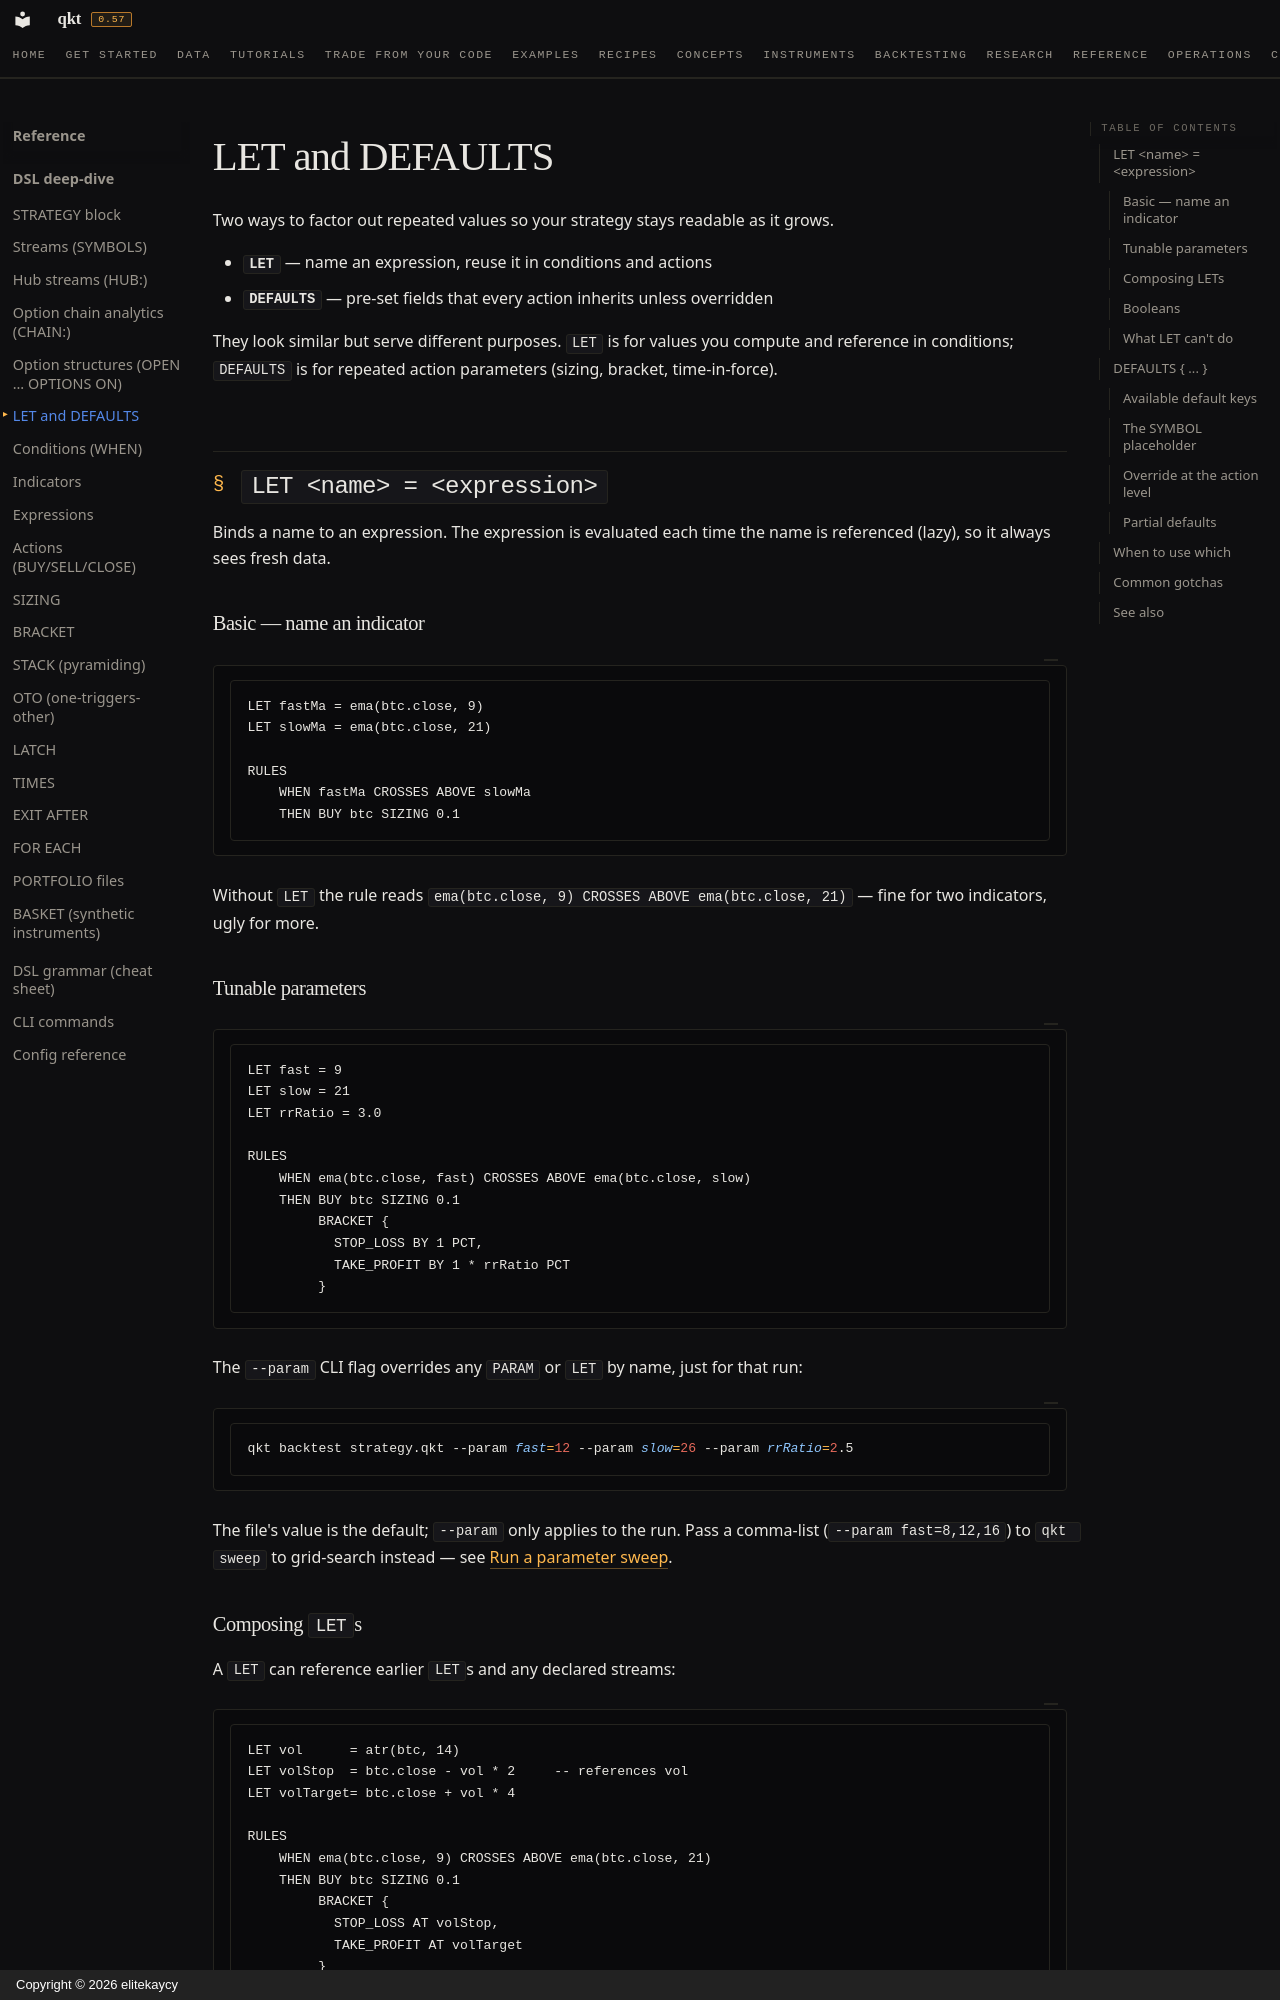

repository: elitekaycy/qkt · page: reference/dsl/let-defaults/index.html · generator: mkdocs · copyright: Copyright © 2026 elitekaycy

# LET and DEFAULTS

Two ways to factor out repeated values so your strategy stays readable as it grows.

- **`LET`** — name an expression, reuse it in conditions and actions
- **`DEFAULTS`** — pre-set fields that every action inherits unless overridden

They look similar but serve different purposes. `LET` is for values you compute and reference in conditions; `DEFAULTS` is for repeated action parameters (sizing, bracket, time-in-force).

## `LET <name> = <expression>`

Binds a name to an expression. The expression is evaluated each time the name is referenced (lazy), so it always sees fresh data.

### Basic — name an indicator

```qkt
LET fastMa = ema(btc.close, 9)
LET slowMa = ema(btc.close, 21)

RULES
    WHEN fastMa CROSSES ABOVE slowMa
    THEN BUY btc SIZING 0.1
```

Without `LET` the rule reads `ema(btc.close, 9) CROSSES ABOVE ema(btc.close, 21)` — fine for two indicators, ugly for more.

### Tunable parameters

```qkt
LET fast = 9
LET slow = 21
LET rrRatio = 3.0

RULES
    WHEN ema(btc.close, fast) CROSSES ABOVE ema(btc.close, slow)
    THEN BUY btc SIZING 0.1
         BRACKET {
           STOP_LOSS BY 1 PCT,
           TAKE_PROFIT BY 1 * rrRatio PCT
         }
```

The `--param` CLI flag overrides any `PARAM` or `LET` by name, just for that run:

```bash
qkt backtest strategy.qkt --param fast=12 --param slow=26 --param rrRatio=2.5
```

The file's value is the default; `--param` only applies to the run. Pass a comma-list
(`--param fast=8,12,16`) to `qkt sweep` to grid-search instead — see
[Run a parameter sweep](../../how-to/parameter-sweep.md).
